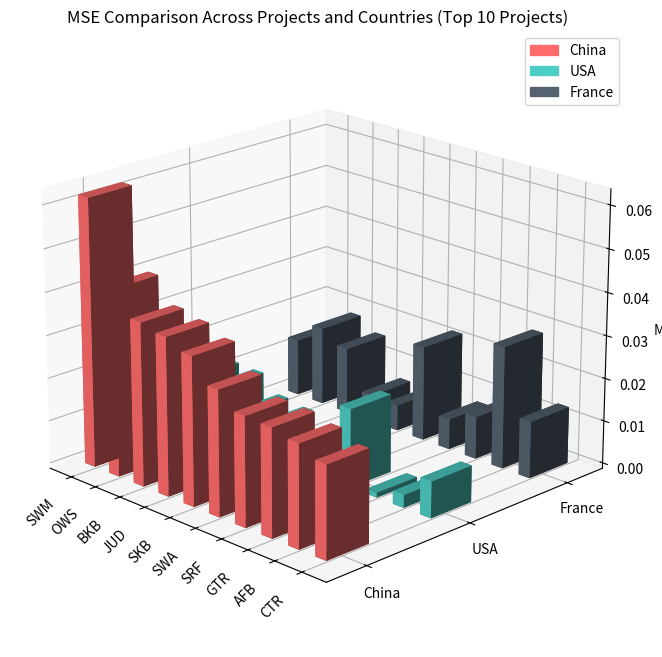

This figure's Python source:
import matplotlib.pyplot as plt
import numpy as np

# 提取数据（示例数据，实际需从表格中读取）
projects = ["SWM", "OWS", "BKB", "JUD", "SKB", "SWA", "SRF", "GTR", "AFB", "CTR"]
countries = ["China", "USA", "France"]
mse_data = [
    [0.06234, 0.01282, 0.01333],   # SWM
    [0.04370, 0.01255, 0.01831],   # OWS
    [0.03798, 0.00863, 0.01544],   # BKB
    [0.03680, 0.00785, 0.00628],   # JUD
    [0.03459, 0.00341, 0.00604],   # SKB
    [0.02918, 0.00707, 0.02215],   # SWA
    [0.02546, 0.01828, 0.00713],   # SRF
    [0.02514, 0.00109, 0.00990],   # GTR
    [0.02388, 0.00298, 0.02856],   # AFB
    [0.02154, 0.00850, 0.01325]    # CTR
]

# 设置3D坐标
fig = plt.figure(figsize=(12, 8))
ax = fig.add_subplot(111, projection='3d')

# 生成柱状图位置
xpos = np.arange(len(projects))
ypos = np.arange(len(countries))
xpos, ypos = np.meshgrid(xpos, ypos, indexing="ij")
xpos = xpos.flatten()
ypos = ypos.flatten()
zpos = np.zeros_like(xpos)

# 柱状图高度和颜色
dx = dy = 0.4
dz = [val for sublist in mse_data for val in sublist]
colors = ['#FF6B6B', '#4ECDC4', '#556270']  # 中国、美国、法国对应颜色

# 绘制柱状图
for i in range(len(dz)):
    ax.bar3d(xpos[i], ypos[i], zpos[i], dx, dy, dz[i], color=colors[ypos[i]])

# 坐标轴标签
ax.set_xticks(np.arange(len(projects)) + dx/2)
ax.set_xticklabels(projects, rotation=45, ha='right')
ax.set_yticks(np.arange(len(countries)) + dy/2)
ax.set_yticklabels(countries)
ax.set_zlabel('MSE')

# 视角调整和图例
ax.view_init(elev=20, azim=-45)
ax.legend(handles=[
    plt.Rectangle((0,0),1,1, color=colors[0], label="China"),
    plt.Rectangle((0,0),1,1, color=colors[1], label="USA"),
    plt.Rectangle((0,0),1,1, color=colors[2], label="France")
], loc='upper right')

plt.title("MSE Comparison Across Projects and Countries (Top 10 Projects)")
plt.tight_layout()
plt.show()
